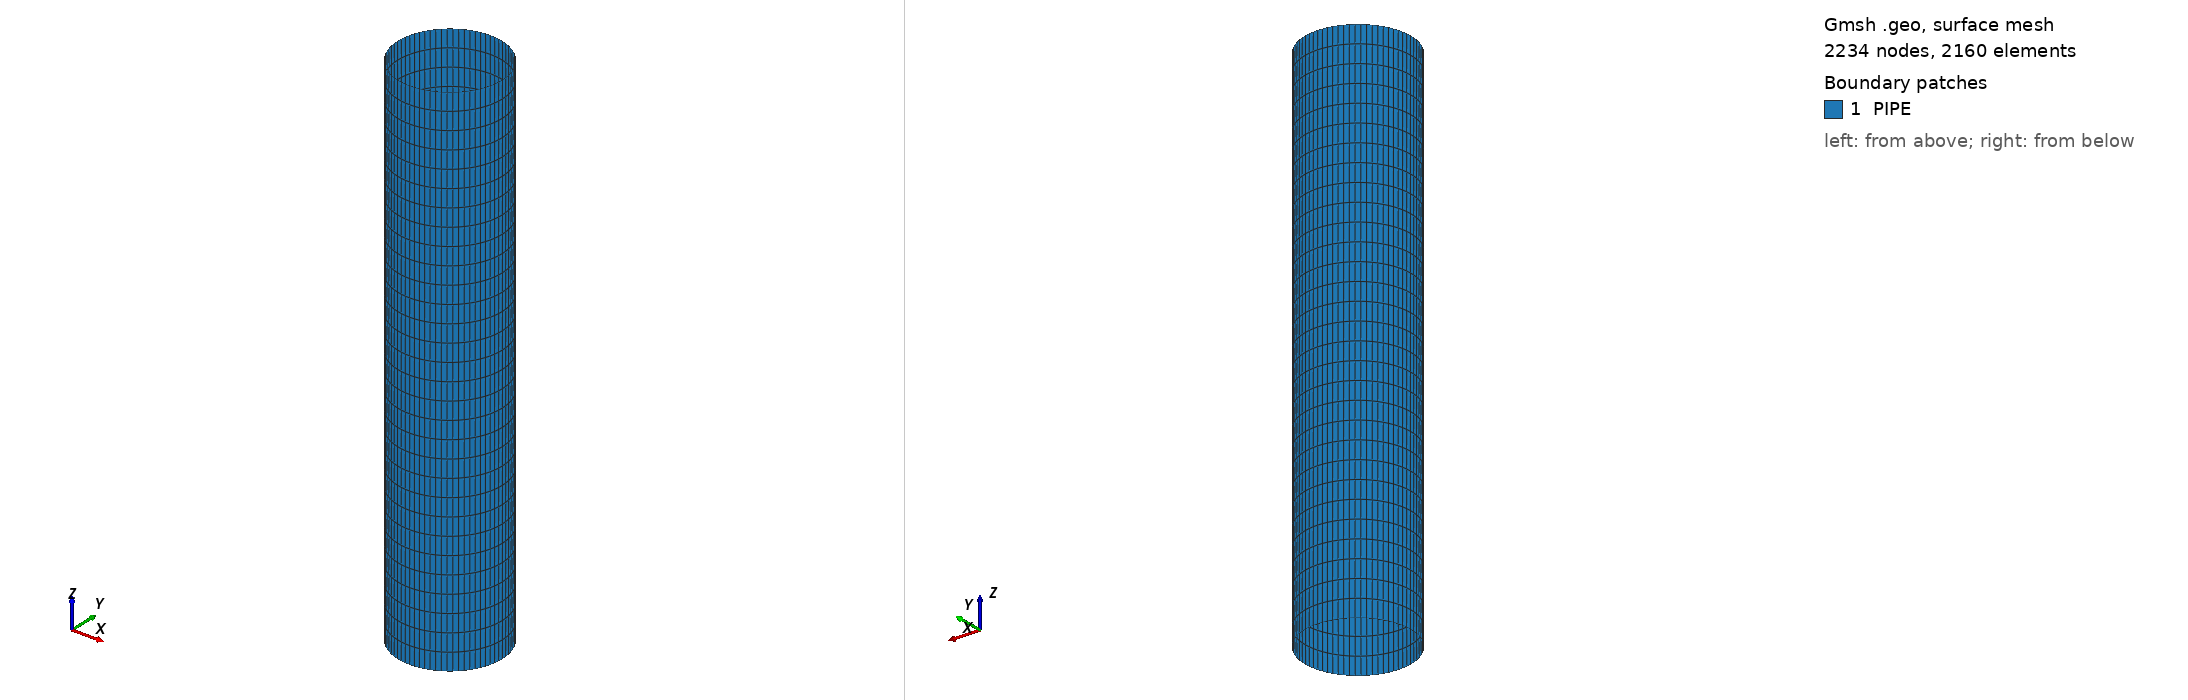

Gmsh geometry script, surface-meshed: 2234 nodes, 2160 surface elements. Boundary patches (legend numbers): 1 PIPE. Left view from above one corner, right view from below the opposite corner. Legend entries are the model's physical surfaces. The drawing asked Gmsh for element sizes between 1% and 20% of the model's largest extent; the script's own settings can give other sizes.

=== straight_pipe.geo (drawn) ===
L=5.;
R=0.5;
Point(1)={0.0,0.0,0.0};
Point(2)={R,0.0,0.0};
Point(3)={0.0,R,0.0};
Point(4)={-R,0.0,0.0};
Point(5)={0.0,-R,0.0};
//+
Circle(1) = {2, 1, 3};
//+
Circle(2) = {3, 1, 4};
//+
Circle(3) = {4, 1, 5};
//+
Circle(4) = {5, 1, 2};
//+
Transfinite Curve {1, 2, 3, 4} = 19 Using Progression 1;
//+
Extrude {0, 0, L} {
  Curve{1}; Curve{2}; Curve{3}; Curve{4}; Layers {30}; Recombine;
}//+
Physical Surface("PIPE", 21) = {20, 16, 12, 8};
